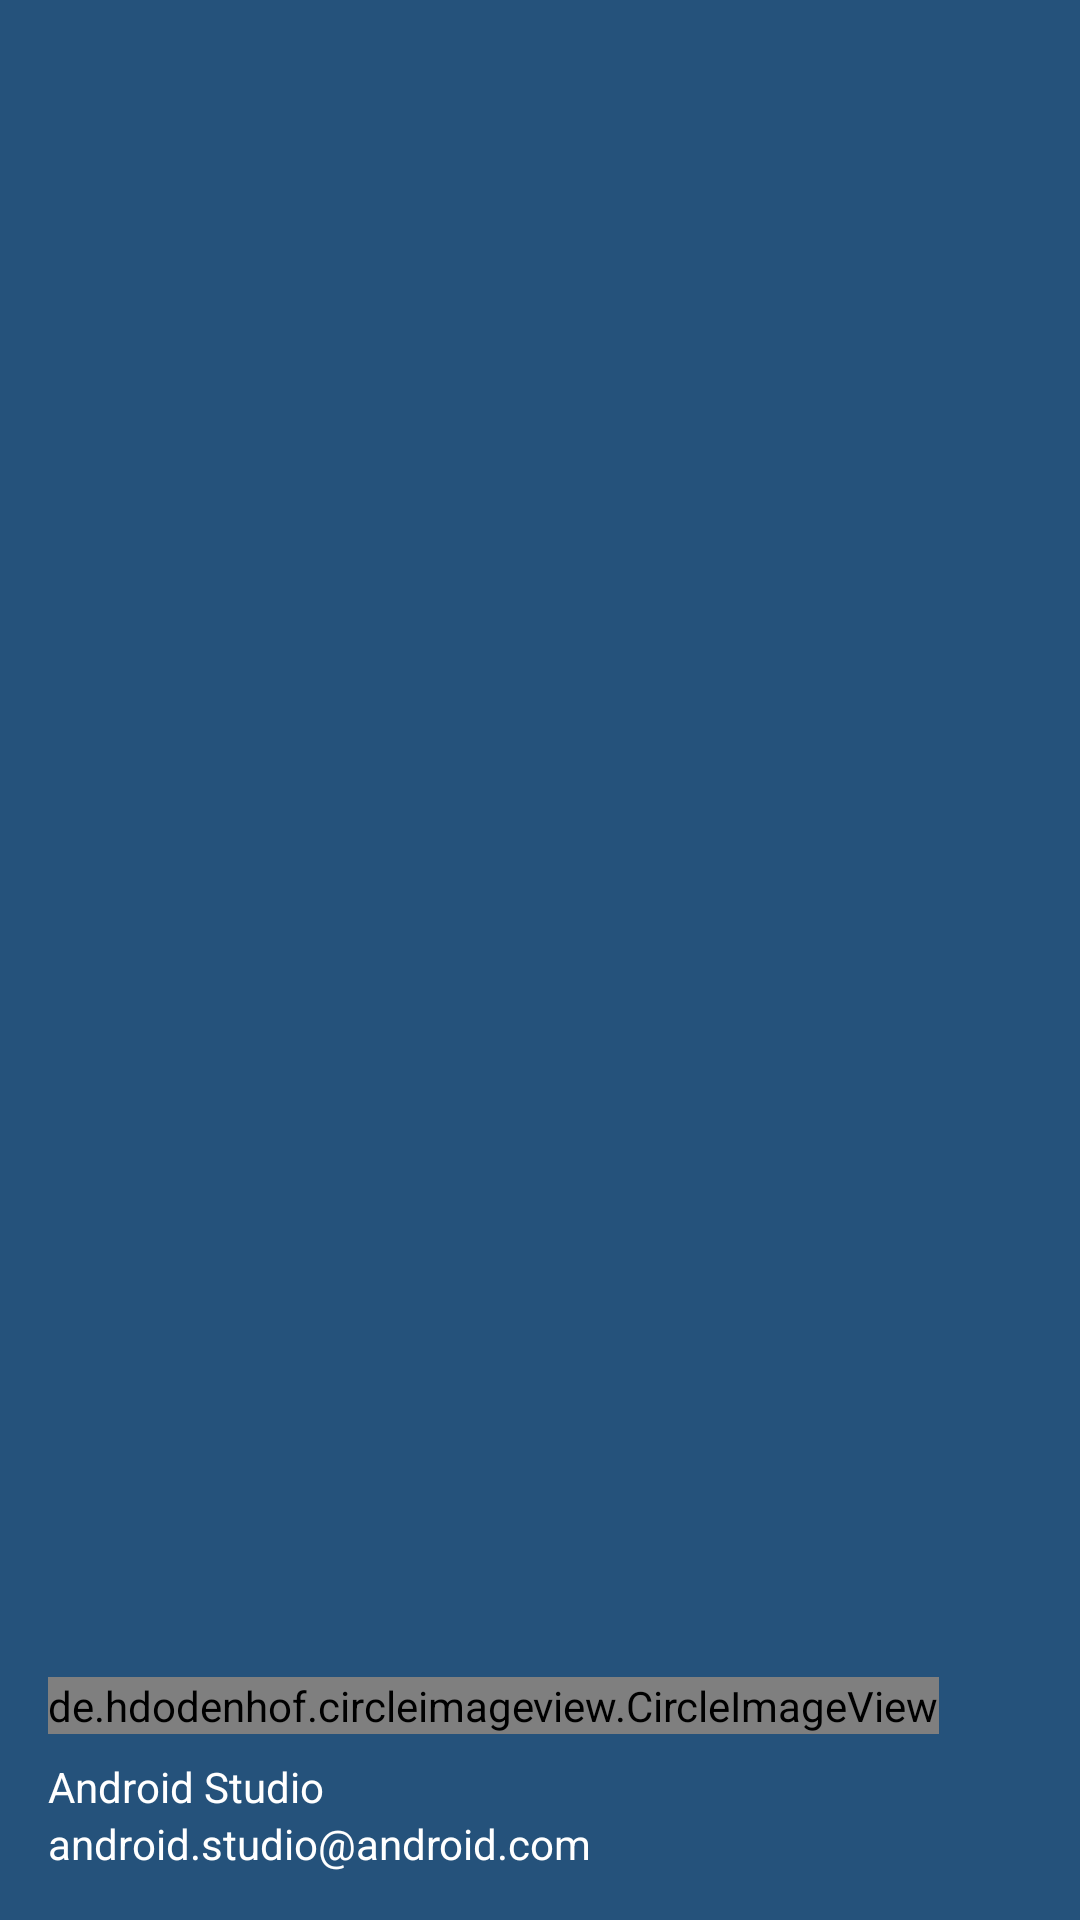

The Android layout XML behind this screen, and the referenced resources:
<!-- AndroidManifest.xml: application theme Theme.AppCompat -->
<!-- res/layout/nav_header_home.xml -->
<?xml version="1.0" encoding="utf-8"?>
<LinearLayout xmlns:android="http://schemas.android.com/apk/res/android"
    android:id="@+id/container"
    xmlns:app="http://schemas.android.com/apk/res-auto"
    android:layout_width="match_parent"
    android:layout_height="@dimen/nav_header_height"
    android:background="@drawable/side_nav_bar"
    android:gravity="bottom"
    android:orientation="vertical"
    android:paddingLeft="@dimen/activity_horizontal_margin"
    android:paddingTop="@dimen/activity_vertical_margin"
    android:paddingRight="@dimen/activity_horizontal_margin"
    android:paddingBottom="@dimen/activity_vertical_margin"
    android:theme="@style/ThemeOverlay.AppCompat.Dark">

   <de.hdodenhof.circleimageview.CircleImageView
       android:src="@drawable/ic_face"
       android:layout_width="wrap_content"
       android:layout_height="wrap_content" />

    <TextView
        android:id="@+id/userName"
        android:layout_width="match_parent"
        android:layout_height="wrap_content"
        android:paddingTop="@dimen/nav_header_vertical_spacing"
        android:text="@string/nav_header_title"
        android:textAppearance="@style/TextAppearance.AppCompat.Body1"
        android:textColor="#ffffff" />

    <TextView
        android:id="@+id/userEmail"
        android:layout_width="wrap_content"
        android:layout_height="wrap_content"
        android:text="@string/nav_header_subtitle"
        android:textColor="#ffffff" />

</LinearLayout>
<!-- resources referenced by this layout -->
<resources>
  <dimen name="activity_horizontal_margin">16dp</dimen>
  <dimen name="activity_vertical_margin">16dp</dimen>
  <dimen name="nav_header_height">176dp</dimen>
  <dimen name="nav_header_vertical_spacing">8dp</dimen>
  <!-- drawable ic_face (drawable) -->
  <vector android:height="24dp" android:tint="#E1F1E5"
      android:viewportHeight="24.0" android:viewportWidth="24.0"
      android:width="24dp" xmlns:android="http://schemas.android.com/apk/res/android">
      <path android:fillColor="#FF000000" android:pathData="M9,11.75c-0.69,0 -1.25,0.56 -1.25,1.25s0.56,1.25 1.25,1.25 1.25,-0.56 1.25,-1.25 -0.56,-1.25 -1.25,-1.25zM15,11.75c-0.69,0 -1.25,0.56 -1.25,1.25s0.56,1.25 1.25,1.25 1.25,-0.56 1.25,-1.25 -0.56,-1.25 -1.25,-1.25zM12,2C6.48,2 2,6.48 2,12s4.48,10 10,10 10,-4.48 10,-10S17.52,2 12,2zM12,20c-4.41,0 -8,-3.59 -8,-8 0,-0.29 0.02,-0.58 0.05,-0.86 2.36,-1.05 4.23,-2.98 5.21,-5.37C11.07,8.33 14.05,10 17.42,10c0.78,0 1.53,-0.09 2.25,-0.26 0.21,0.71 0.33,1.47 0.33,2.26 0,4.41 -3.59,8 -8,8z"/>
  </vector>
  <!-- drawable side_nav_bar (drawable) -->
  <shape xmlns:android="http://schemas.android.com/apk/res/android"
      android:shape="rectangle">
      <gradient
          android:angle="135"
          android:centerColor="#25527B"
          android:endColor="#25527B"
          android:startColor="#25527B"
          android:type="linear" />
  </shape>
  <string name="nav_header_subtitle">android.studio@android.com</string>
  <string name="nav_header_title">Android Studio</string>
</resources>
